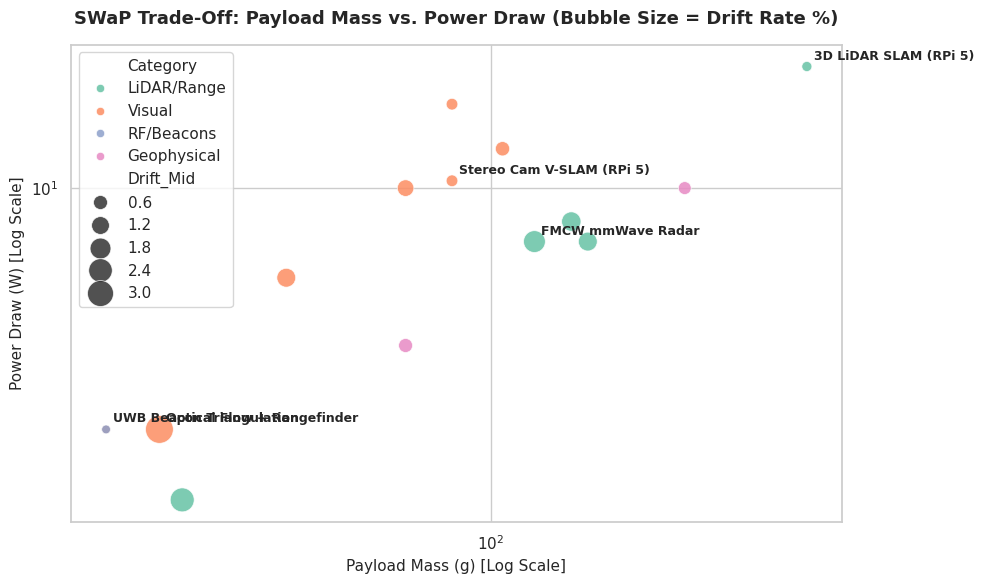
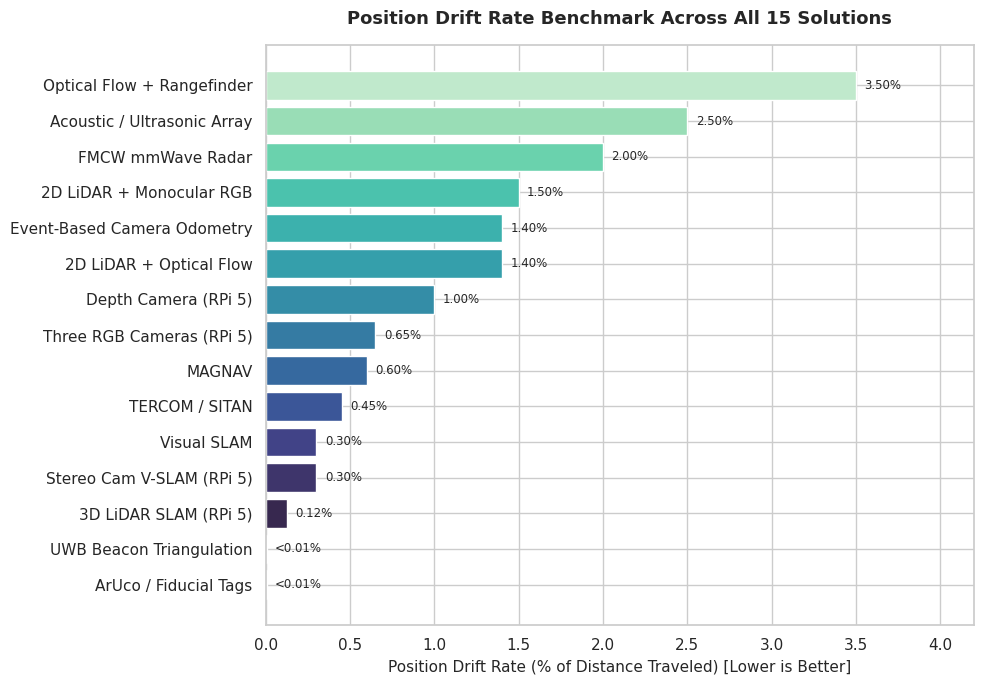
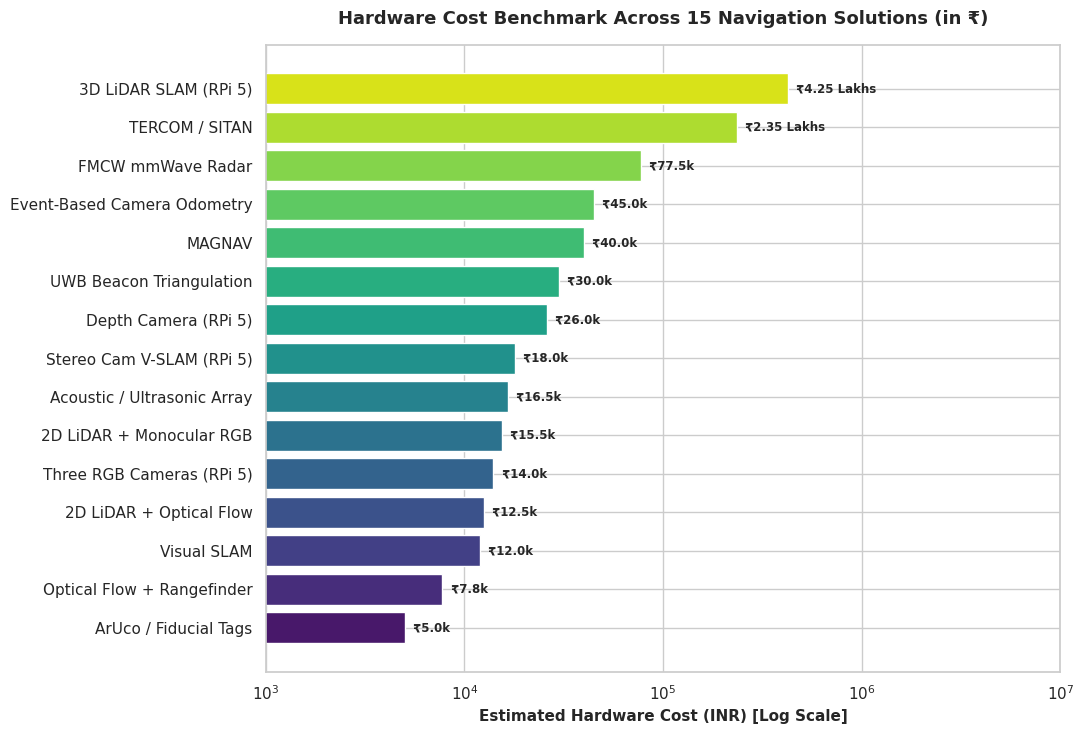
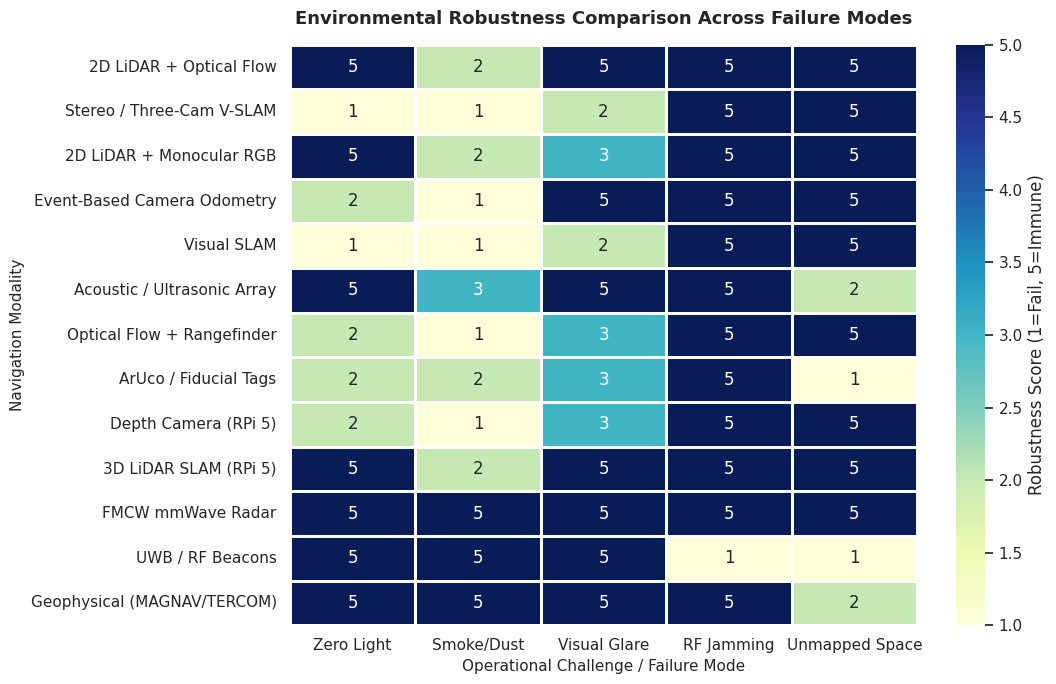

Reproduce these figures in Python, in order.
import matplotlib.pyplot as plt
import seaborn as sns
import pandas as pd

# Set global aesthetic theme
sns.set_theme(style="whitegrid")
plt.rcParams.update({'font.sans-serif': 'DejaVu Sans', 'font.family': 'sans-serif'})

# ---------------------------------------------------------
# 1. Master Dataset (15 GPS-Denied UAV Navigation Solutions)
# ---------------------------------------------------------
data = [
    {"Solution": "2D LiDAR + Optical Flow", "Drift_Mid": 1.4, "Power_Mid": 7.0, "Payload_Mid": 150, "Cost_INR": 12500, "Category": "LiDAR/Range"},
    {"Solution": "Stereo Cam V-SLAM (RPi 5)", "Drift_Mid": 0.3, "Power_Mid": 10.5, "Payload_Mid": 85, "Cost_INR": 18000, "Category": "Visual"},
    {"Solution": "2D LiDAR + Monocular RGB", "Drift_Mid": 1.5, "Power_Mid": 8.0, "Payload_Mid": 140, "Cost_INR": 15500, "Category": "LiDAR/Range"},
    {"Solution": "Event-Based Camera Odometry", "Drift_Mid": 1.4, "Power_Mid": 5.5, "Payload_Mid": 42.5, "Cost_INR": 45000, "Category": "Visual"},
    {"Solution": "Visual SLAM", "Drift_Mid": 0.3, "Power_Mid": 17.5, "Payload_Mid": 85, "Cost_INR": 12000, "Category": "Visual"},
    {"Solution": "Acoustic / Ultrasonic Array", "Drift_Mid": 2.5, "Power_Mid": 1.25, "Payload_Mid": 27.5, "Cost_INR": 16500, "Category": "LiDAR/Range"},
    {"Solution": "Optical Flow + Rangefinder", "Drift_Mid": 3.5, "Power_Mid": 2.0, "Payload_Mid": 25, "Cost_INR": 7750, "Category": "Visual"},
    {"Solution": "ArUco / Fiducial Tags", "Drift_Mid": 0.005, "Power_Mid": 2.0, "Payload_Mid": 20, "Cost_INR": 5000, "Category": "Visual"},
    {"Solution": "Three RGB Cameras (RPi 5)", "Drift_Mid": 0.65, "Power_Mid": 13.0, "Payload_Mid": 105, "Cost_INR": 14000, "Category": "Visual"},
    {"Solution": "Depth Camera (RPi 5)", "Drift_Mid": 1.0, "Power_Mid": 10.0, "Payload_Mid": 70, "Cost_INR": 26000, "Category": "Visual"},
    {"Solution": "3D LiDAR SLAM (RPi 5)", "Drift_Mid": 0.125, "Power_Mid": 22.5, "Payload_Mid": 375, "Cost_INR": 425000, "Category": "LiDAR/Range"},
    {"Solution": "FMCW mmWave Radar", "Drift_Mid": 2.0, "Power_Mid": 7.0, "Payload_Mid": 120, "Cost_INR": 77500, "Category": "LiDAR/Range"},
    {"Solution": "UWB Beacon Triangulation", "Drift_Mid": 0.005, "Power_Mid": 2.0, "Payload_Mid": 20, "Cost_INR": 30000, "Category": "RF/Beacons"},
    {"Solution": "MAGNAV", "Drift_Mid": 0.6, "Power_Mid": 3.5, "Payload_Mid": 70, "Cost_INR": 40000, "Category": "Geophysical"},
    {"Solution": "TERCOM / SITAN", "Drift_Mid": 0.45, "Power_Mid": 10.0, "Payload_Mid": 225, "Cost_INR": 235000, "Category": "Geophysical"}
]

df = pd.DataFrame(data)

# ---------------------------------------------------------
# Chart 1: SWaP Trade-Off (Payload Mass vs. Power Draw)
# ---------------------------------------------------------
fig, ax = plt.subplots(figsize=(10, 6))
sns.scatterplot(
    data=df, 
    x="Payload_Mid", 
    y="Power_Mid", 
    hue="Category", 
    size="Drift_Mid", 
    sizes=(40, 400), 
    palette="Set2", 
    alpha=0.85, 
    ax=ax
)

plt.xscale("log")
plt.yscale("log")
plt.title("SWaP Trade-Off: Payload Mass vs. Power Draw (Bubble Size = Drift Rate %)", fontsize=13, fontweight='bold', pad=15)
plt.xlabel("Payload Mass (g) [Log Scale]", fontsize=11)
plt.ylabel("Power Draw (W) [Log Scale]", fontsize=11)

# Annotate key navigation solutions
for _, row in df.iterrows():
    if row["Solution"] in ["3D LiDAR SLAM (RPi 5)", "UWB Beacon Triangulation", "FMCW mmWave Radar", "Optical Flow + Rangefinder", "Stereo Cam V-SLAM (RPi 5)"]:
        ax.annotate(
            row["Solution"], 
            (row["Payload_Mid"], row["Power_Mid"]),
            textcoords="offset points", 
            xytext=(5, 5), 
            ha='left', 
            fontsize=9, 
            weight='bold'
        )

plt.tight_layout()
plt.savefig("1_swap_tradeoff.png", dpi=300)
plt.show()

# ---------------------------------------------------------
# Chart 2: Position Drift Rate Benchmark (Bar Chart)
# ---------------------------------------------------------
df_sorted_drift = df.sort_values(by="Drift_Mid", ascending=True)

fig, ax = plt.subplots(figsize=(10, 7))
palette_drift = sns.color_palette("mako", len(df_sorted_drift))
bars_drift = ax.barh(df_sorted_drift["Solution"], df_sorted_drift["Drift_Mid"], color=palette_drift)

plt.xlabel("Position Drift Rate (% of Distance Traveled) [Lower is Better]", fontsize=11)
plt.title("Position Drift Rate Benchmark Across All 15 Solutions", fontsize=13, fontweight='bold', pad=15)
plt.xlim(0, 4.2)

for bar in bars_drift:
    width = bar.get_width()
    label = f"{width:.2f}%" if width >= 0.01 else "<0.01%"
    ax.text(width + 0.05, bar.get_y() + bar.get_height()/2, label, ha='left', va='center', fontsize=8.5)

plt.tight_layout()
plt.savefig("2_drift_rate_comparison.png", dpi=300)
plt.show()

# ---------------------------------------------------------
# Chart 3: Hardware Cost Comparison (in INR)
# ---------------------------------------------------------
df_sorted_cost = df.sort_values(by="Cost_INR", ascending=True)

fig, ax = plt.subplots(figsize=(11, 7.5))
palette_cost = sns.color_palette("viridis", len(df_sorted_cost))
bars_cost = ax.barh(df_sorted_cost["Solution"], df_sorted_cost["Cost_INR"], color=palette_cost)

plt.xlabel("Estimated Hardware Cost (INR) [Log Scale]", fontsize=11, fontweight='bold')
plt.title("Hardware Cost Benchmark Across 15 Navigation Solutions (in ₹)", fontsize=13, fontweight='bold', pad=15)
plt.xscale("log")
plt.xlim(1000, 10000000)

for bar in bars_cost:
    width = bar.get_width()
    label_text = f" ₹{width/1000:.1f}k" if width < 100000 else f" ₹{width/100000:.2f} Lakhs"
    ax.text(width * 1.05, bar.get_y() + bar.get_height()/2, label_text, ha='left', va='center', fontsize=8.5, weight='bold')

plt.tight_layout()
plt.savefig("3_cost_benchmark_inr.png", dpi=300)
plt.show()

# ---------------------------------------------------------
# Chart 4: Environmental Robustness Heatmap
# ---------------------------------------------------------
robustness_data = {
    "2D LiDAR + Optical Flow": [5, 2, 5, 5, 5],
    "Stereo / Three-Cam V-SLAM": [1, 1, 2, 5, 5],
    "2D LiDAR + Monocular RGB": [5, 2, 3, 5, 5],
    "Event-Based Camera Odometry": [2, 1, 5, 5, 5],
    "Visual SLAM": [1, 1, 2, 5, 5],
    "Acoustic / Ultrasonic Array": [5, 3, 5, 5, 2],
    "Optical Flow + Rangefinder": [2, 1, 3, 5, 5],
    "ArUco / Fiducial Tags": [2, 2, 3, 5, 1],
    "Depth Camera (RPi 5)": [2, 1, 3, 5, 5],
    "3D LiDAR SLAM (RPi 5)": [5, 2, 5, 5, 5],
    "FMCW mmWave Radar": [5, 5, 5, 5, 5],
    "UWB / RF Beacons": [5, 5, 5, 1, 1],
    "Geophysical (MAGNAV/TERCOM)": [5, 5, 5, 5, 2]
}

categories = ["Zero Light", "Smoke/Dust", "Visual Glare", "RF Jamming", "Unmapped Space"]
df_rob = pd.DataFrame(robustness_data, index=categories).T

fig, ax = plt.subplots(figsize=(11, 7))
sns.heatmap(
    df_rob, 
    annot=True, 
    cmap="YlGnBu", 
    cbar_kws={'label': 'Robustness Score (1=Fail, 5=Immune)'}, 
    vmin=1, 
    vmax=5, 
    linewidths=1, 
    ax=ax
)

plt.title("Environmental Robustness Comparison Across Failure Modes", fontsize=13, fontweight='bold', pad=15)
plt.xlabel("Operational Challenge / Failure Mode", fontsize=11)
plt.ylabel("Navigation Modality", fontsize=11)

plt.tight_layout()
plt.savefig("4_robustness_heatmap.png", dpi=300)
plt.show()
